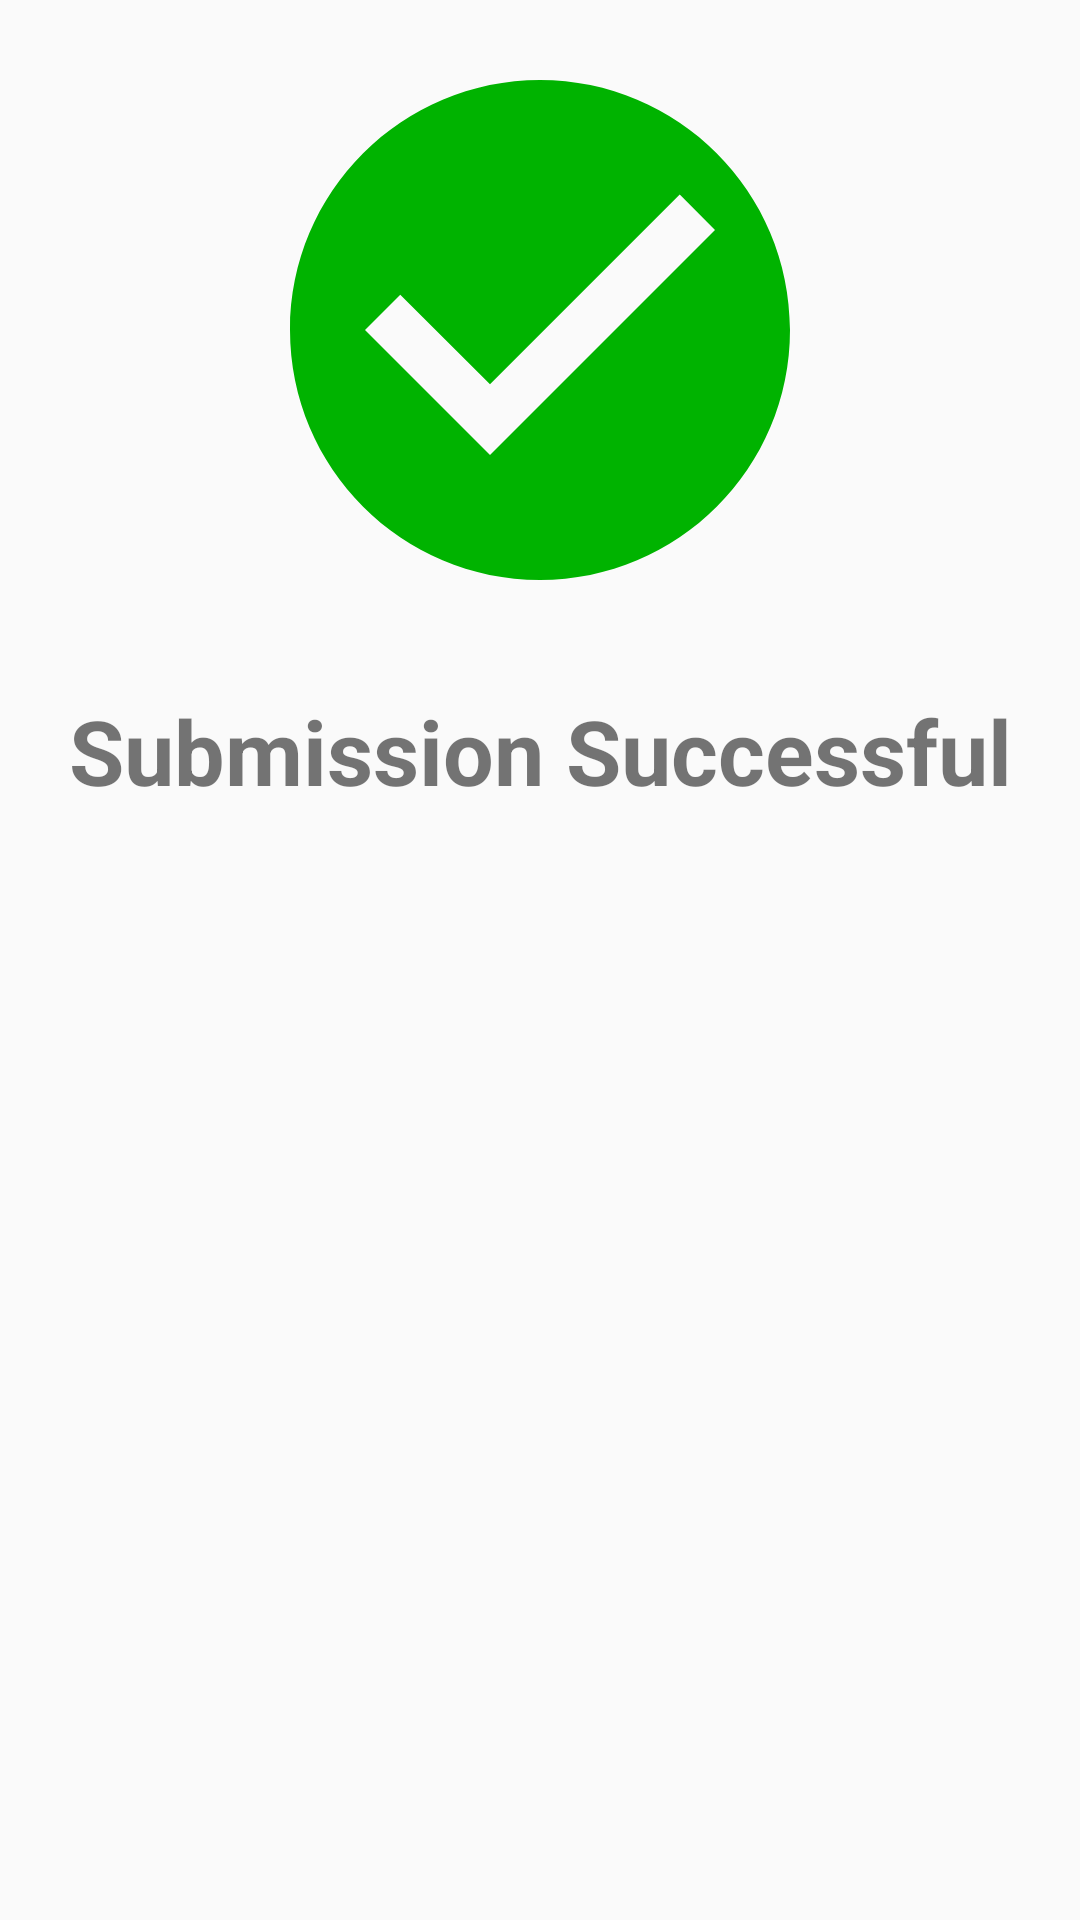

Here is an Android app screen rendered from its layout file. Give the layout XML and the strings, colors and styles it references.
<!-- AndroidManifest.xml: application theme AppTheme -->
<!-- res/layout/success_alert.xml -->
<?xml version="1.0" encoding="utf-8"?>
<androidx.constraintlayout.widget.ConstraintLayout xmlns:android="http://schemas.android.com/apk/res/android"
    xmlns:app="http://schemas.android.com/apk/res-auto"
    android:layout_width="match_parent"
    android:layout_height="wrap_content"
    android:padding="10dp">

    <ImageView
        android:id="@+id/imageView2"
        android:layout_width="200dp"
        android:layout_height="200dp"
        android:src="@drawable/ic_check_circle"
        app:layout_constraintEnd_toEndOf="parent"
        app:layout_constraintStart_toStartOf="parent"
        app:layout_constraintTop_toTopOf="parent" />

    <TextView
        android:id="@+id/textView3"
        android:layout_width="wrap_content"
        android:layout_height="wrap_content"
        android:layout_marginTop="20dp"
        android:text="Submission Successful"
        android:textSize="30sp"
        android:textStyle="bold"
        app:layout_constraintEnd_toEndOf="parent"
        app:layout_constraintStart_toStartOf="parent"
        app:layout_constraintTop_toBottomOf="@+id/imageView2" />
</androidx.constraintlayout.widget.ConstraintLayout>
<!-- resources referenced by this layout -->
<resources>
  <!-- drawable ic_check_circle (drawable) -->
  <vector xmlns:android="http://schemas.android.com/apk/res/android"
      android:width="24dp"
      android:height="24dp"
      android:tint="#00B300"
      android:viewportWidth="24"
      android:viewportHeight="24">
      <path
          android:fillColor="@android:color/white"
          android:pathData="M12,2C6.48,2 2,6.48 2,12s4.48,10 10,10 10,-4.48 10,-10S17.52,2 12,2zM10,17l-5,-5 1.41,-1.41L10,14.17l7.59,-7.59L19,8l-9,9z" />
  </vector>
  <style name="AppTheme" parent="Theme.AppCompat.Light.DarkActionBar">
          
          <item name="colorPrimary">@color/colorPrimary</item>
          <item name="colorPrimaryDark">@color/colorPrimaryDark</item>
          <item name="colorAccent">@color/colorAccent</item>
      </style>
  <!-- not gathered from this repository: default colours our renderer supplied (Android Studio template values) -->
  <color name="colorPrimary">#FF6200EE</color>
  <color name="colorPrimaryDark">#FF3700B3</color>
  <color name="colorAccent">#FF03DAC5</color>
</resources>
